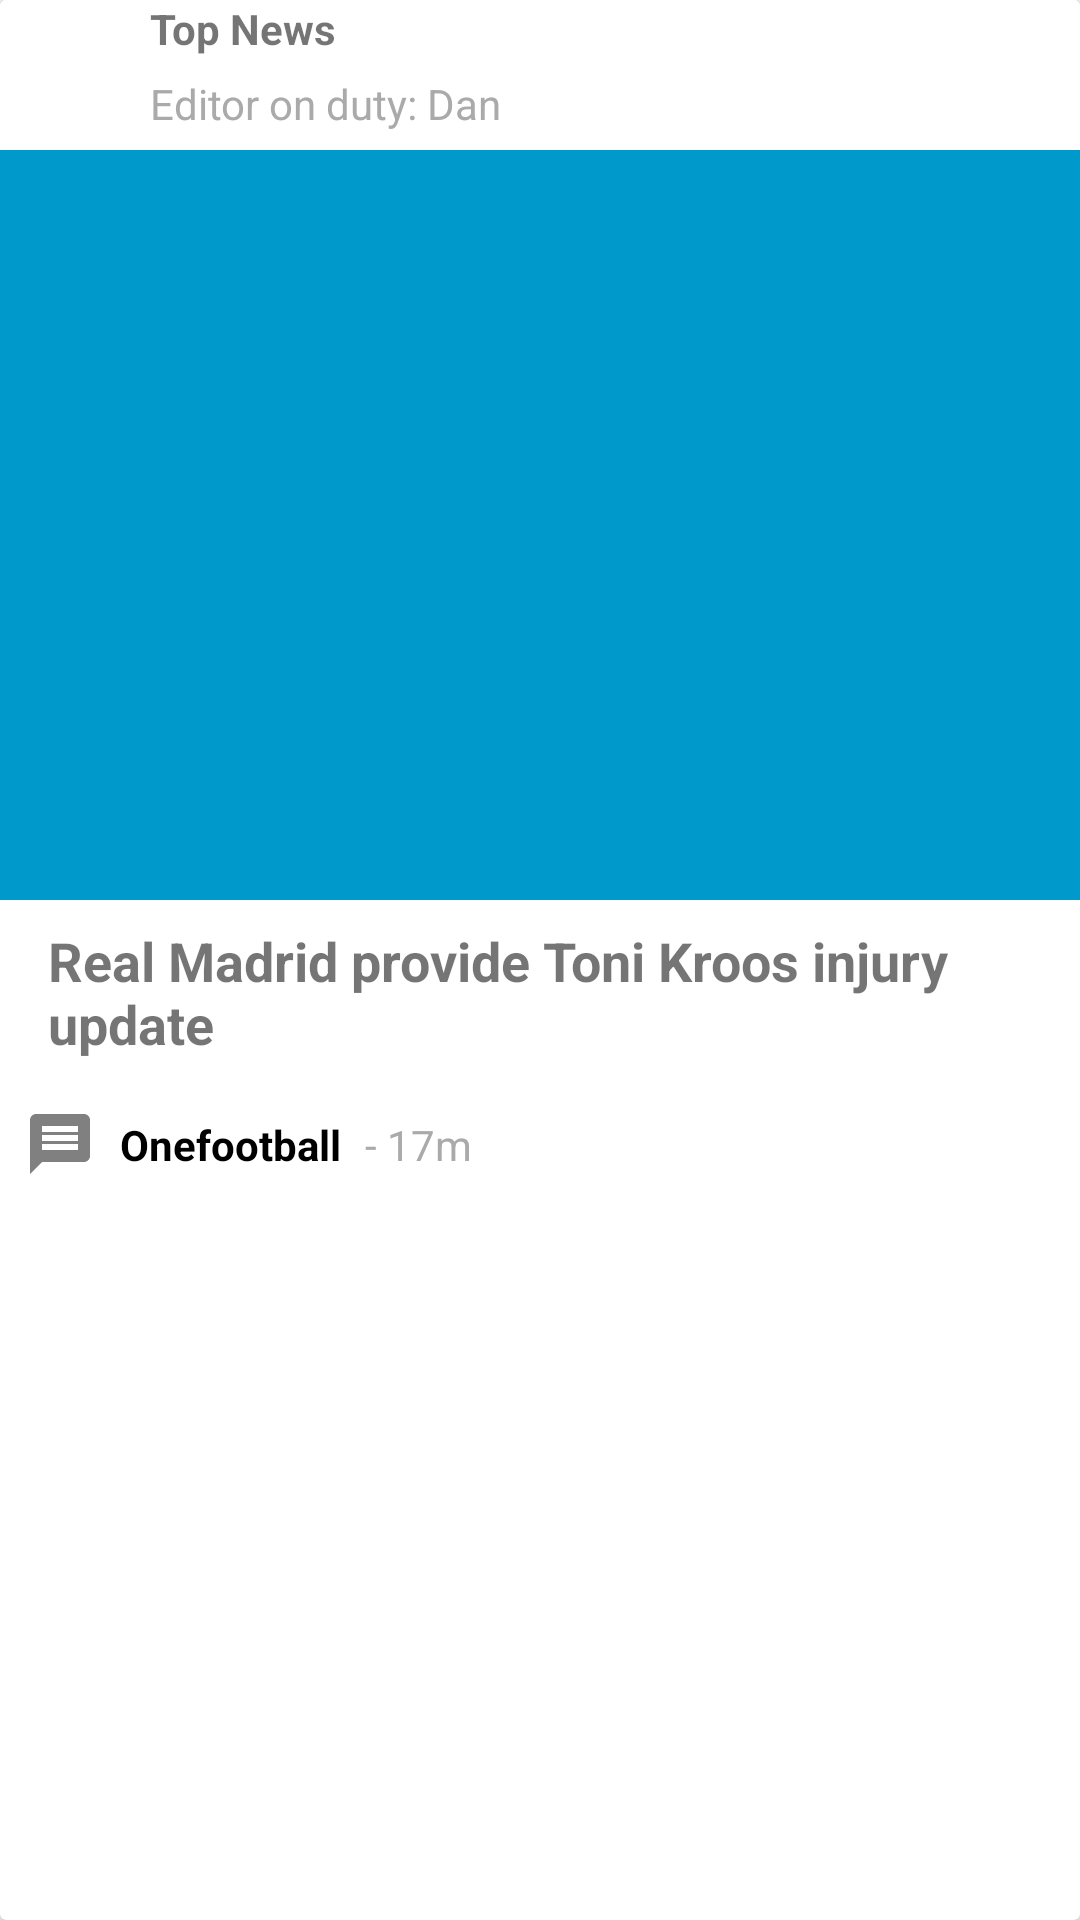

Android layout source for this screen:
<!-- AndroidManifest.xml: application theme AppTheme -->
<!-- res/layout/bbc_sport_list.xml -->
<?xml version="1.0" encoding="utf-8"?>
<androidx.cardview.widget.CardView xmlns:android="http://schemas.android.com/apk/res/android"
    xmlns:app="http://schemas.android.com/apk/res-auto"
    android:id="@+id/card"
    android:layout_width="match_parent"
    android:layout_height="wrap_content"
    android:layout_margin="16dp"
    android:background="@android:color/darker_gray"
    android:elevation="4dp">

    <androidx.constraintlayout.widget.ConstraintLayout
        android:id="@+id/innerRoot"
        android:layout_width="match_parent"
        android:layout_height="wrap_content"
        android:background="@android:color/white">

        <ImageView
            android:id="@+id/topFlameImageView"
            android:layout_width="50dp"
            android:layout_height="50dp"
            android:contentDescription="Header title"
            android:padding="8dp"
            android:tint="@android:color/holo_red_light"
            app:layout_constraintEnd_toEndOf="parent"
            app:layout_constraintHorizontal_bias="0.0"
            app:layout_constraintStart_toStartOf="parent"
            app:layout_constraintTop_toTopOf="parent" />

        <TextView
            android:id="@+id/topTitleTextView"
            android:layout_width="0dp"
            android:layout_height="wrap_content"
            android:text="Top News"
            android:textStyle="bold"
            app:layout_constraintEnd_toEndOf="parent"
            app:layout_constraintStart_toEndOf="@id/topFlameImageView"
            app:layout_constraintTop_toTopOf="parent" />

        <TextView
            android:id="@+id/bottomTitleTextView"
            android:layout_width="0dp"
            android:layout_height="wrap_content"
            android:text="Editor on duty: Dan"
            android:textColor="@android:color/darker_gray"
            app:layout_constraintBottom_toBottomOf="@id/topFlameImageView"
            app:layout_constraintEnd_toEndOf="parent"
            app:layout_constraintStart_toEndOf="@id/topFlameImageView"
            app:layout_constraintTop_toBottomOf="@id/topTitleTextView" />

        <ImageView
            android:id="@+id/bigImage"
            android:layout_width="0dp"
            android:layout_height="250dp"
            android:background="@android:color/holo_blue_dark"
            app:layout_constraintEnd_toEndOf="parent"
            app:layout_constraintStart_toStartOf="parent"
            app:layout_constraintTop_toBottomOf="@id/topFlameImageView" />

        <ImageView
            android:id="@+id/titleImageView"
            android:layout_width="wrap_content"
            android:layout_height="wrap_content"
            android:layout_marginTop="8dp"
            android:contentDescription="Title"
            android:padding="8dp"
            app:layout_constraintEnd_toEndOf="parent"
            app:layout_constraintHorizontal_bias="0.0"
            app:layout_constraintStart_toStartOf="parent"
            app:layout_constraintTop_toBottomOf="@id/bigImage" />

        <TextView
            android:id="@+id/titleTextView"
            android:layout_width="0dp"
            android:layout_height="wrap_content"
            android:text="Real Madrid provide Toni Kroos injury update"
            android:textSize="18sp"
            android:textStyle="bold"
            app:layout_constraintEnd_toEndOf="parent"
            app:layout_constraintStart_toEndOf="@id/titleImageView"
            app:layout_constraintTop_toTopOf="@id/titleImageView" />

        <ImageView
            android:id="@+id/userAvatarImageView"
            android:layout_width="wrap_content"
            android:layout_height="wrap_content"
            android:layout_marginTop="8dp"
            android:contentDescription="Title"
            android:padding="8dp"
            android:src="@drawable/ic_espn"
            app:layout_constraintEnd_toEndOf="parent"
            app:layout_constraintHorizontal_bias="0.0"
            app:layout_constraintStart_toStartOf="parent"
            app:layout_constraintTop_toBottomOf="@id/titleTextView" />

        <TextView
            android:id="@+id/userNameTextView"
            android:layout_width="wrap_content"
            android:layout_height="wrap_content"
            android:text="Onefootball"
            android:textColor="@android:color/black"
            android:textSize="14sp"
            android:textStyle="bold"
            app:layout_constraintBottom_toBottomOf="@id/userAvatarImageView"
            app:layout_constraintEnd_toEndOf="parent"
            app:layout_constraintHorizontal_bias="0.0"
            app:layout_constraintStart_toEndOf="@+id/userAvatarImageView"
            app:layout_constraintTop_toTopOf="@id/userAvatarImageView" />

        <TextView
            android:id="@+id/timestampTextView"
            android:layout_width="wrap_content"
            android:layout_height="wrap_content"
            android:paddingStart="8dp"
            android:paddingEnd="8dp"
            android:text="- 17m"
            android:textColor="@android:color/darker_gray"
            android:textSize="14sp"
            app:layout_constraintBottom_toBottomOf="@+id/userNameTextView"
            app:layout_constraintStart_toEndOf="@+id/userNameTextView" />
    </androidx.constraintlayout.widget.ConstraintLayout>

</androidx.cardview.widget.CardView>
<!-- resources referenced by this layout -->
<resources>
  <!-- drawable ic_espn (drawable) -->
  <vector xmlns:android="http://schemas.android.com/apk/res/android"
      android:width="24dp"
      android:height="24dp"
      android:tint="#808080"
      android:viewportWidth="24.0"
      android:viewportHeight="24.0">
      <path
          android:fillColor="#FF000000"
          android:pathData="M20,2L4,2c-1.1,0 -1.99,0.9 -1.99,2L2,22l4,-4h14c1.1,0 2,-0.9 2,-2L22,4c0,-1.1 -0.9,-2 -2,-2zM18,14L6,14v-2h12v2zM18,11L6,11L6,9h12v2zM18,8L6,8L6,6h12v2z" />
  </vector>
  <style name="AppTheme" parent="Theme.AppCompat.Light.DarkActionBar">
          
          <item name="colorPrimary">@color/colorWhite</item>
          <item name="colorPrimaryDark">@color/colorWhite</item>
          <item name="colorAccent">@color/colorAccent</item>
          <item name="windowActionBar">false</item>
          <item name="windowNoTitle">true</item>
      </style>
  <color name="colorWhite">#FFFFFF</color>
  <color name="colorAccent">#D81B60</color>
</resources>
